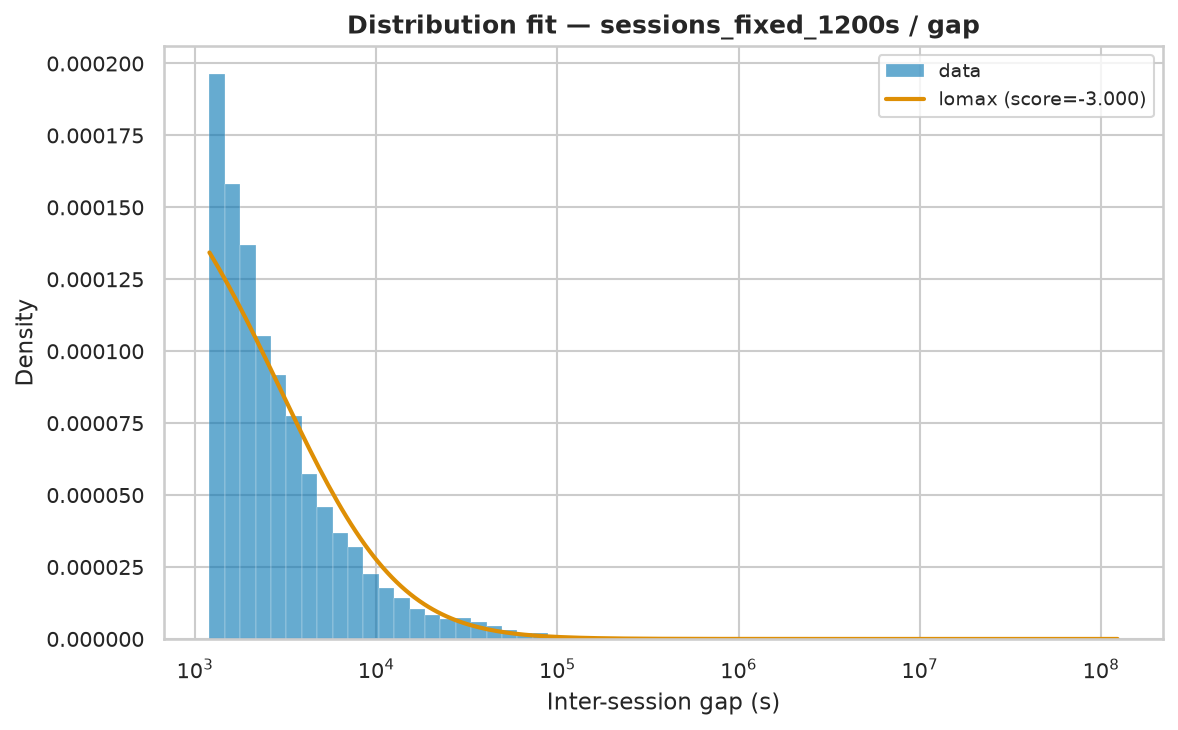

The table this chart was drawn from, first rows:
name	score	bootstrap_score	bootstrap_pass	loc	scale	arg
lomax	-3	0.1	True	1199	6908	(np.float64(0.9283704848120009),)
expon	-3	0.0	False	1201	27256	()
lognorm	-3	0.0	False	1176	6938	(np.float64(1.8464056072311978),)
fisk	-3	0.0	False	1201	7321	(np.float64(0.911255595073289),)
genpareto	-3	0.0	False	1201	7414	(np.float64(0.9861031748450559),)
pareto	-2.699	0.0	False	-6303	7504	(np.float64(1.0128401276578745),)
weibull_min	-1.678	0.0	False	1201	105.4	(np.float64(0.1720423567328788),)
gamma	-0.2004	0.0		123352493	1.798108584656019e-18	(np.float64(0.0001022230518779578),)
